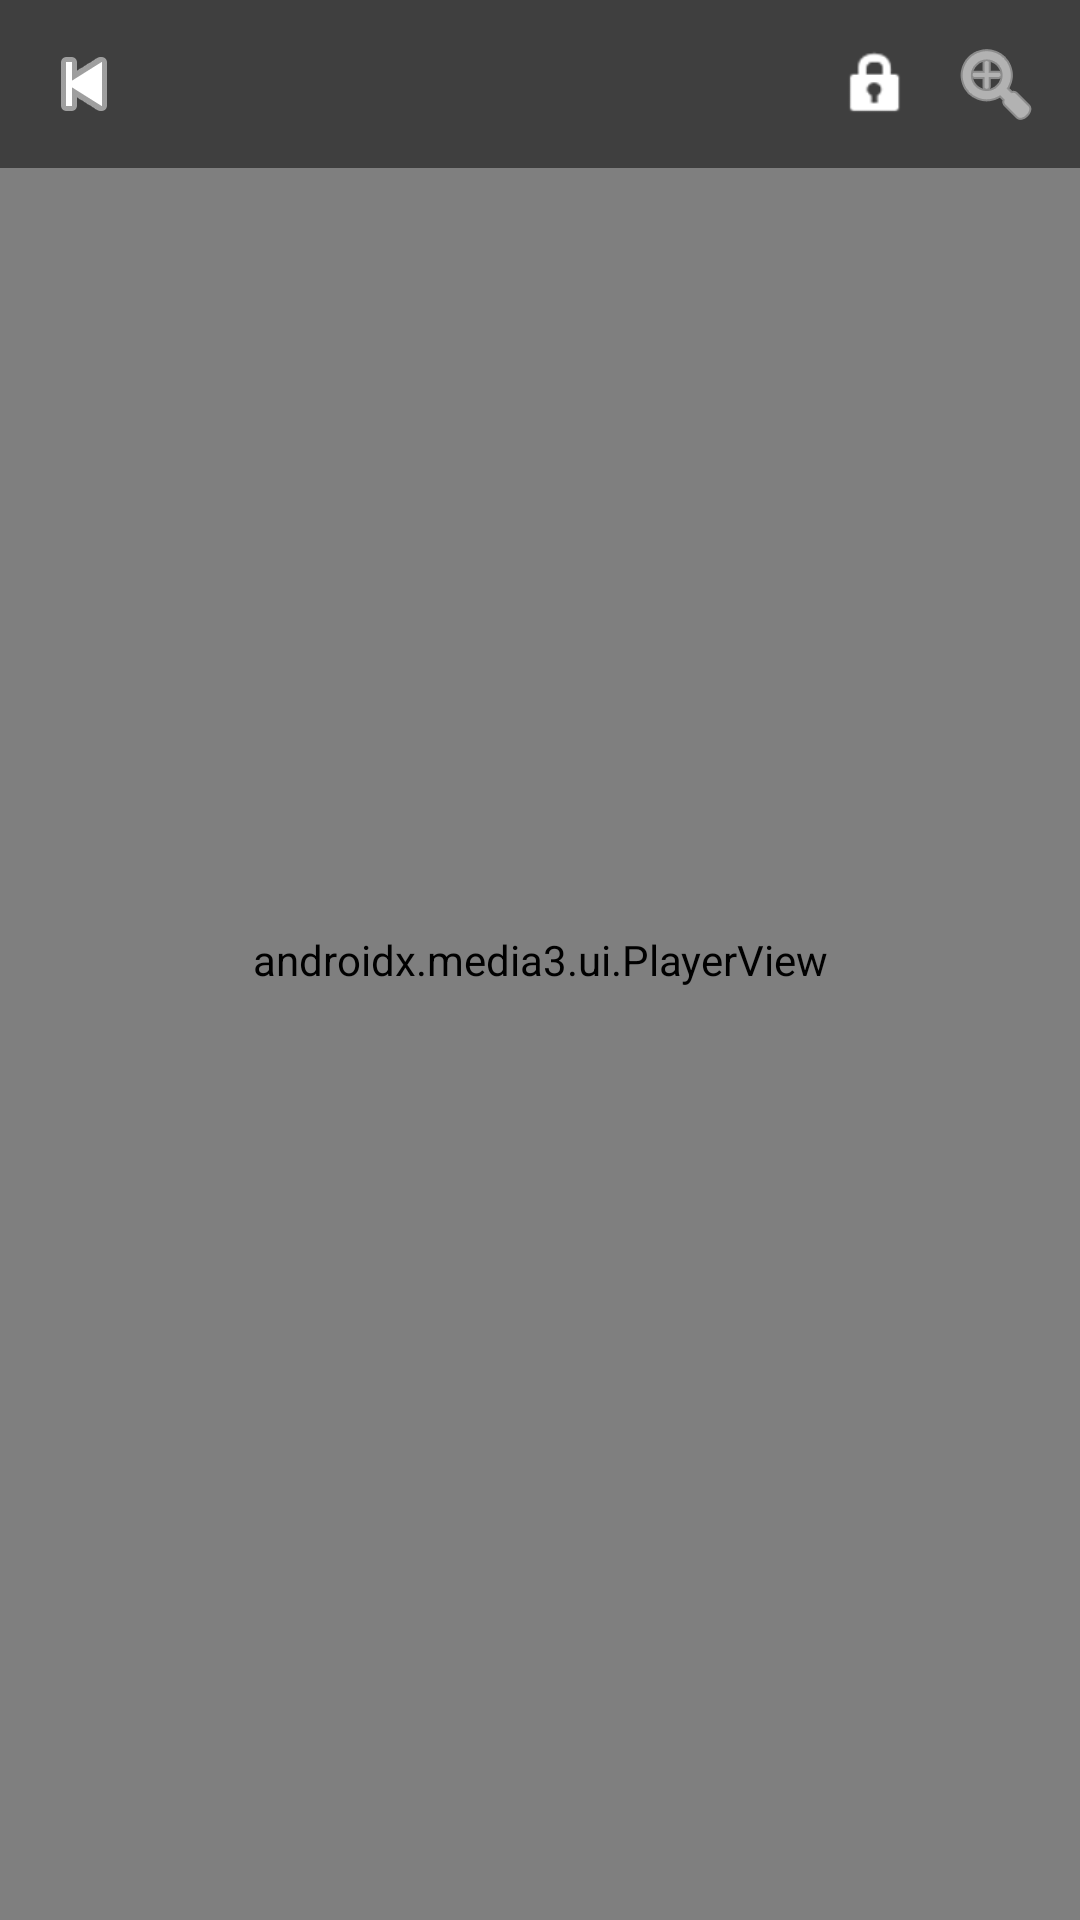

The Android layout XML behind this screen, and the referenced resources:
<!-- AndroidManifest.xml: application theme Theme.JaynesMaxTV -->
<!-- res/layout/activity_player.xml -->
<?xml version="1.0" encoding="utf-8"?>
<FrameLayout xmlns:android="http://schemas.android.com/apk/res/android"
    android:layout_width="match_parent"
    android:layout_height="match_parent"
    android:background="#000000">

    <androidx.media3.ui.PlayerView
        android:id="@+id/playerView"
        android:layout_width="match_parent"
        android:layout_height="match_parent"/>

    <ProgressBar
        android:id="@+id/progressBuffering"
        android:layout_width="wrap_content"
        android:layout_height="wrap_content"
        android:layout_gravity="center"
        android:visibility="gone"/>

    <LinearLayout
        android:id="@+id/playerControls"
        android:layout_width="match_parent"
        android:layout_height="wrap_content"
        android:orientation="horizontal"
        android:gravity="center_vertical"
        android:padding="8dp"
        android:background="#80000000">
        <ImageButton android:id="@+id/ivBack"
            android:layout_width="40dp" android:layout_height="40dp"
            android:src="@android:drawable/ic_media_previous"
            android:background="?attr/selectableItemBackgroundBorderless"
            android:tint="#FFFFFF"/>
        <TextView android:id="@+id/tvChannelName"
            android:layout_width="0dp" android:layout_height="wrap_content"
            android:layout_weight="1" android:textColor="#FFFFFF"
            android:textSize="16sp" android:textStyle="bold"
            android:layout_marginStart="8dp"/>
        <ImageButton android:id="@+id/ivLock"
            android:layout_width="40dp" android:layout_height="40dp"
            android:src="@android:drawable/ic_lock_idle_lock"
            android:background="?attr/selectableItemBackgroundBorderless"
            android:tint="#FFFFFF"/>
        <ImageButton android:id="@+id/ivPip"
            android:layout_width="40dp" android:layout_height="40dp"
            android:src="@android:drawable/ic_menu_zoom"
            android:background="?attr/selectableItemBackgroundBorderless"
            android:tint="#FFFFFF"/>
    </LinearLayout>

    <androidx.recyclerview.widget.RecyclerView
        android:id="@+id/rvQuality"
        android:layout_width="120dp"
        android:layout_height="wrap_content"
        android:layout_gravity="end|top"
        android:layout_marginTop="56dp"
        android:background="#CC000000"
        android:visibility="gone"/>

    <TextView android:id="@+id/tvError"
        android:layout_width="wrap_content" android:layout_height="wrap_content"
        android:layout_gravity="center" android:textColor="#FF4444"
        android:textSize="14sp" android:gravity="center"
        android:visibility="gone"/>

    <Button android:id="@+id/btnRetry"
        android:layout_width="wrap_content" android:layout_height="wrap_content"
        android:layout_gravity="center" android:layout_marginTop="80dp"
        android:text="Jaribu Tena" android:backgroundTint="#E50914"
        android:textColor="#FFFFFF" android:visibility="gone"/>

</FrameLayout>
<!-- resources referenced by this layout -->
<resources>
  <style name="Theme.JaynesMaxTV" parent="Theme.MaterialComponents.DayNight.NoActionBar">
          <item name="colorPrimary">#E50914</item>
          <item name="colorPrimaryVariant">#B00710</item>
          <item name="colorOnPrimary">#FFFFFF</item>
          <item name="colorSecondary">#E50914</item>
          <item name="colorOnSecondary">#FFFFFF</item>
          <item name="android:colorBackground">#0A0A0A</item>
          <item name="colorSurface">#111111</item>
          <item name="colorOnSurface">#FFFFFF</item>
          <item name="android:statusBarColor">#000000</item>
          <item name="android:navigationBarColor">#000000</item>
          <item name="android:windowLightStatusBar">false</item>
      </style>
</resources>
